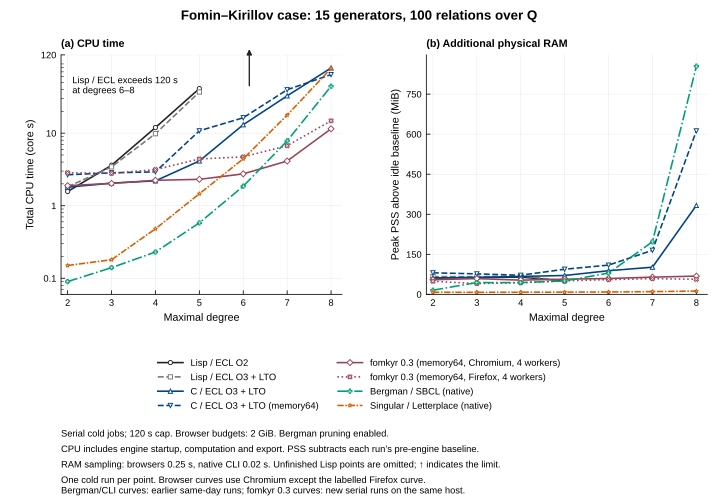

The data file committed next to this chart (first rows):
id, browser, degree, trial, status, basisSize, coldWallSeconds, cpuSeconds, averageCpuPercent, baselinePssMiB, peakPssMiB, peakRssMiB, peakAllocatedWasmMiB, memoryMiB, workers
compiled, chromium, 2, 0, complete, 100, 0.8266, 1.8, 201.4, 446.9, 508.7, 1250, 64, 2048, 1
compiled, chromium, 3, 0, complete, 176, 0.8963, 2.05, 210.4, 450.7, 514.2, 1259, 64, 2048, 1
compiled, chromium, 4, 0, complete, 265, 1.028, 2.2, 200, 446.8, 513.9, 1258, 64, 2048, 1
compiled, chromium, 5, 0, complete, 360, 2.509, 4.14, 154.6, 442.2, 512.9, 1262, 64, 2048, 1
compiled, chromium, 6, 0, complete, 497, 8.812, 13.08, 145.2, 435.8, 524.3, 1267, 64, 2048, 1
compiled, chromium, 7, 0, complete, 695, 28.23, 32.69, 115, 311.2, 413, 1264, 92.38, 2048, 1
compiled, chromium, 8, 0, complete, 990, 73.25, 79.3, 108.1, 308.9, 642, 1422, 331.2, 2048, 1
fomkyr, chromium, 2, 0, complete, 100, 0.5959, 1.89, 230.8, 420.5, 475.2, 1234, 520.5, 2048, 4
fomkyr, chromium, 3, 0, complete, 176, 0.6052, 2.03, 258.9, 419.7, 478.7, 1238, 520.5, 2048, 4
fomkyr, chromium, 4, 0, complete, 265, 0.6996, 2.24, 250.7, 422.1, 475.3, 1237, 520.5, 2048, 4
fomkyr, chromium, 5, 0, complete, 360, 0.7523, 2.31, 229.4, 422.5, 479.3, 1238, 520.5, 2048, 4
fomkyr, chromium, 6, 0, complete, 497, 0.8858, 2.75, 253.7, 420, 479.3, 1239, 520.5, 2048, 4
fomkyr, chromium, 7, 0, complete, 695, 1.352, 4.13, 267.1, 419.1, 483.5, 1246, 520.5, 2048, 4
fomkyr, chromium, 8, 0, complete, 990, 3.459, 11.48, 314.9, 422.6, 491, 1252, 520.6, 2048, 4
fomkyr-firefox, firefox, 2, 0, complete, 100, 2.681, 2.85, 95.88, 414.5, 463.6, 827.5, 520.5, 2048, 4
fomkyr-firefox, firefox, 3, 0, complete, 176, 2.777, 2.79, 95.83, 423.6, 463.9, 828.3, 520.5, 2048, 4
fomkyr-firefox, firefox, 4, 0, complete, 265, 2.687, 3.15, 111.7, 424.3, 467.9, 833.3, 520.5, 2048, 4
fomkyr-firefox, firefox, 5, 0, complete, 360, 4.889, 4.41, 88.02, 414.8, 465.2, 829.6, 520.5, 2048, 4
fomkyr-firefox, firefox, 6, 0, complete, 497, 3.461, 4.71, 125.5, 415, 470.2, 833.7, 520.5, 2048, 4
fomkyr-firefox, firefox, 7, 0, complete, 695, 4.448, 6.71, 147.1, 414.4, 473.4, 837, 520.5, 2048, 4
fomkyr-firefox, firefox, 8, 0, complete, 990, 6.812, 14.81, 206.8, 415.2, 471.6, 837.4, 520.6, 2048, 4
memory64, chromium, 2, 0, complete, 100, 1.268, 2.67, 198.6, 446.4, 527.1, 1275, 64, 2048, 1
memory64, chromium, 3, 0, complete, 176, 1.326, 2.84, 203.9, 446.4, 523.1, 1267, 64, 2048, 1
memory64, chromium, 4, 0, complete, 265, 1.429, 2.93, 193.8, 452.4, 524, 1269, 64, 2048, 1
memory64, chromium, 5, 0, complete, 360, 5.588, 10.78, 187.2, 433.8, 527.9, 1275, 64, 2048, 1
memory64, chromium, 6, 0, complete, 497, 10.9, 16.31, 147.5, 435.4, 544.9, 1285, 64, 2048, 1
memory64, chromium, 7, 0, complete, 695, 33.54, 39.71, 117.6, 309.7, 474.7, 1284, 159.3, 2048, 1
memory64, chromium, 8, 0, complete, 990, 61.9, 64.14, 103.5, 317, 929.3, 1706, 671, 2048, 1
optimized, chromium, 2, 0, complete, 100, 0.7638, 1.82, 213.4, 441.2, 507.8, 1254, 64, 2048, 1
optimized, chromium, 3, 0, complete, 176, 2.284, 3.43, 145.4, 444.6, 510.7, 1254, 64, 2048, 1
optimized, chromium, 4, 0, complete, 265, 8.555, 9.83, 114, 443.9, 512.6, 1257, 64, 2048, 1
optimized, chromium, 5, 0, complete, 360, 35.35, 36.93, 104.3, 463.8, 514.9, 1283, 64, 2048, 1
optimized, chromium, 6, 0, complete, 497, 343.6, 354.3, 103.1, 444.7, 521.6, 1253, 64, 2048, 1
optimized, chromium, 7, 0, timeout, , 120, 128.2, 106.7, 318.1, 382.8, 1258, 64, 2048, 1
optimized, chromium, 8, 0, timeout, , 120, 124.2, 103.4, 319, 384.7, 1251, 64, 2048, 1
sbcl, native, 2, 0, complete, 100, 0.1263, 0.09, 71.25, 28.85, 44.33, 50.54, , , 1
sbcl, native, 3, 0, complete, 176, 0.167, 0.14, 83.86, 0.3691, 44.57, 50.8, , , 1
sbcl, native, 4, 0, complete, 265, 0.2665, 0.23, 86.3, 0.3633, 44.27, 50.44, , , 1
sbcl, native, 5, 0, complete, 360, 0.6193, 0.58, 93.65, 0.3662, 50.69, 56.86, , , 1
sbcl, native, 6, 0, complete, 497, 1.89, 1.86, 98.43, 0.3623, 80.06, 86.29, , , 1
sbcl, native, 7, 0, complete, 695, 7.864, 7.82, 99.44, 0.3633, 197.2, 203.4, , , 1
sbcl, native, 8, 0, complete, 990, 44.48, 44.39, 99.8, 0.3613, 855, 861.2, , , 1
singular, native, 2, 0, complete, 100, 0.1942, 0.15, 77.26, 0.1611, 7.896, 15.64, , , 1
singular, native, 3, 0, complete, 176, 0.2125, 0.18, 84.69, 0.3652, 7.947, 15.68, , , 1
singular, native, 4, 0, complete, 265, 0.5101, 0.48, 94.09, 0.3584, 8.271, 16.02, , , 1
singular, native, 5, 0, complete, 360, 1.492, 1.46, 97.83, 0.3662, 8.643, 16.39, , , 1
singular, native, 6, 0, complete, 497, 4.478, 4.43, 98.94, 0.3623, 9.186, 16.93, , , 1
singular, native, 7, 0, complete, 695, 17.86, 17.76, 99.44, 0.3662, 10.59, 18.34, , , 1
singular, native, 8, 0, complete, 990, 78.12, 78.04, 99.9, 0.3623, 12.71, 20.46, , , 1
standard, chromium, 2, 0, complete, 100, 0.7384, 1.57, 191.6, 451.4, 512.4, 1255, 64, 2048, 1
standard, chromium, 3, 0, complete, 176, 2.606, 3.61, 135, 443.9, 506.5, 1252, 64, 2048, 1
standard, chromium, 4, 0, complete, 265, 10.87, 11.96, 109.3, 447.6, 512.2, 1258, 64, 2048, 1
standard, chromium, 5, 0, complete, 360, 40, 41.17, 102.8, 458.2, 508.6, 1257, 64, 2048, 1
standard, chromium, 6, 0, complete, 497, 439.4, 449.8, 102.3, 434.3, 511.7, 1255, 64, 2048, 1
standard, chromium, 7, 0, timeout, , 120, 130.5, 108.6, 310.4, 376.6, 1248, 64, 2048, 1
standard, chromium, 8, 0, timeout, , 120, 122.9, 102.3, 317.9, 378.7, 1252, 64, 2048, 1
